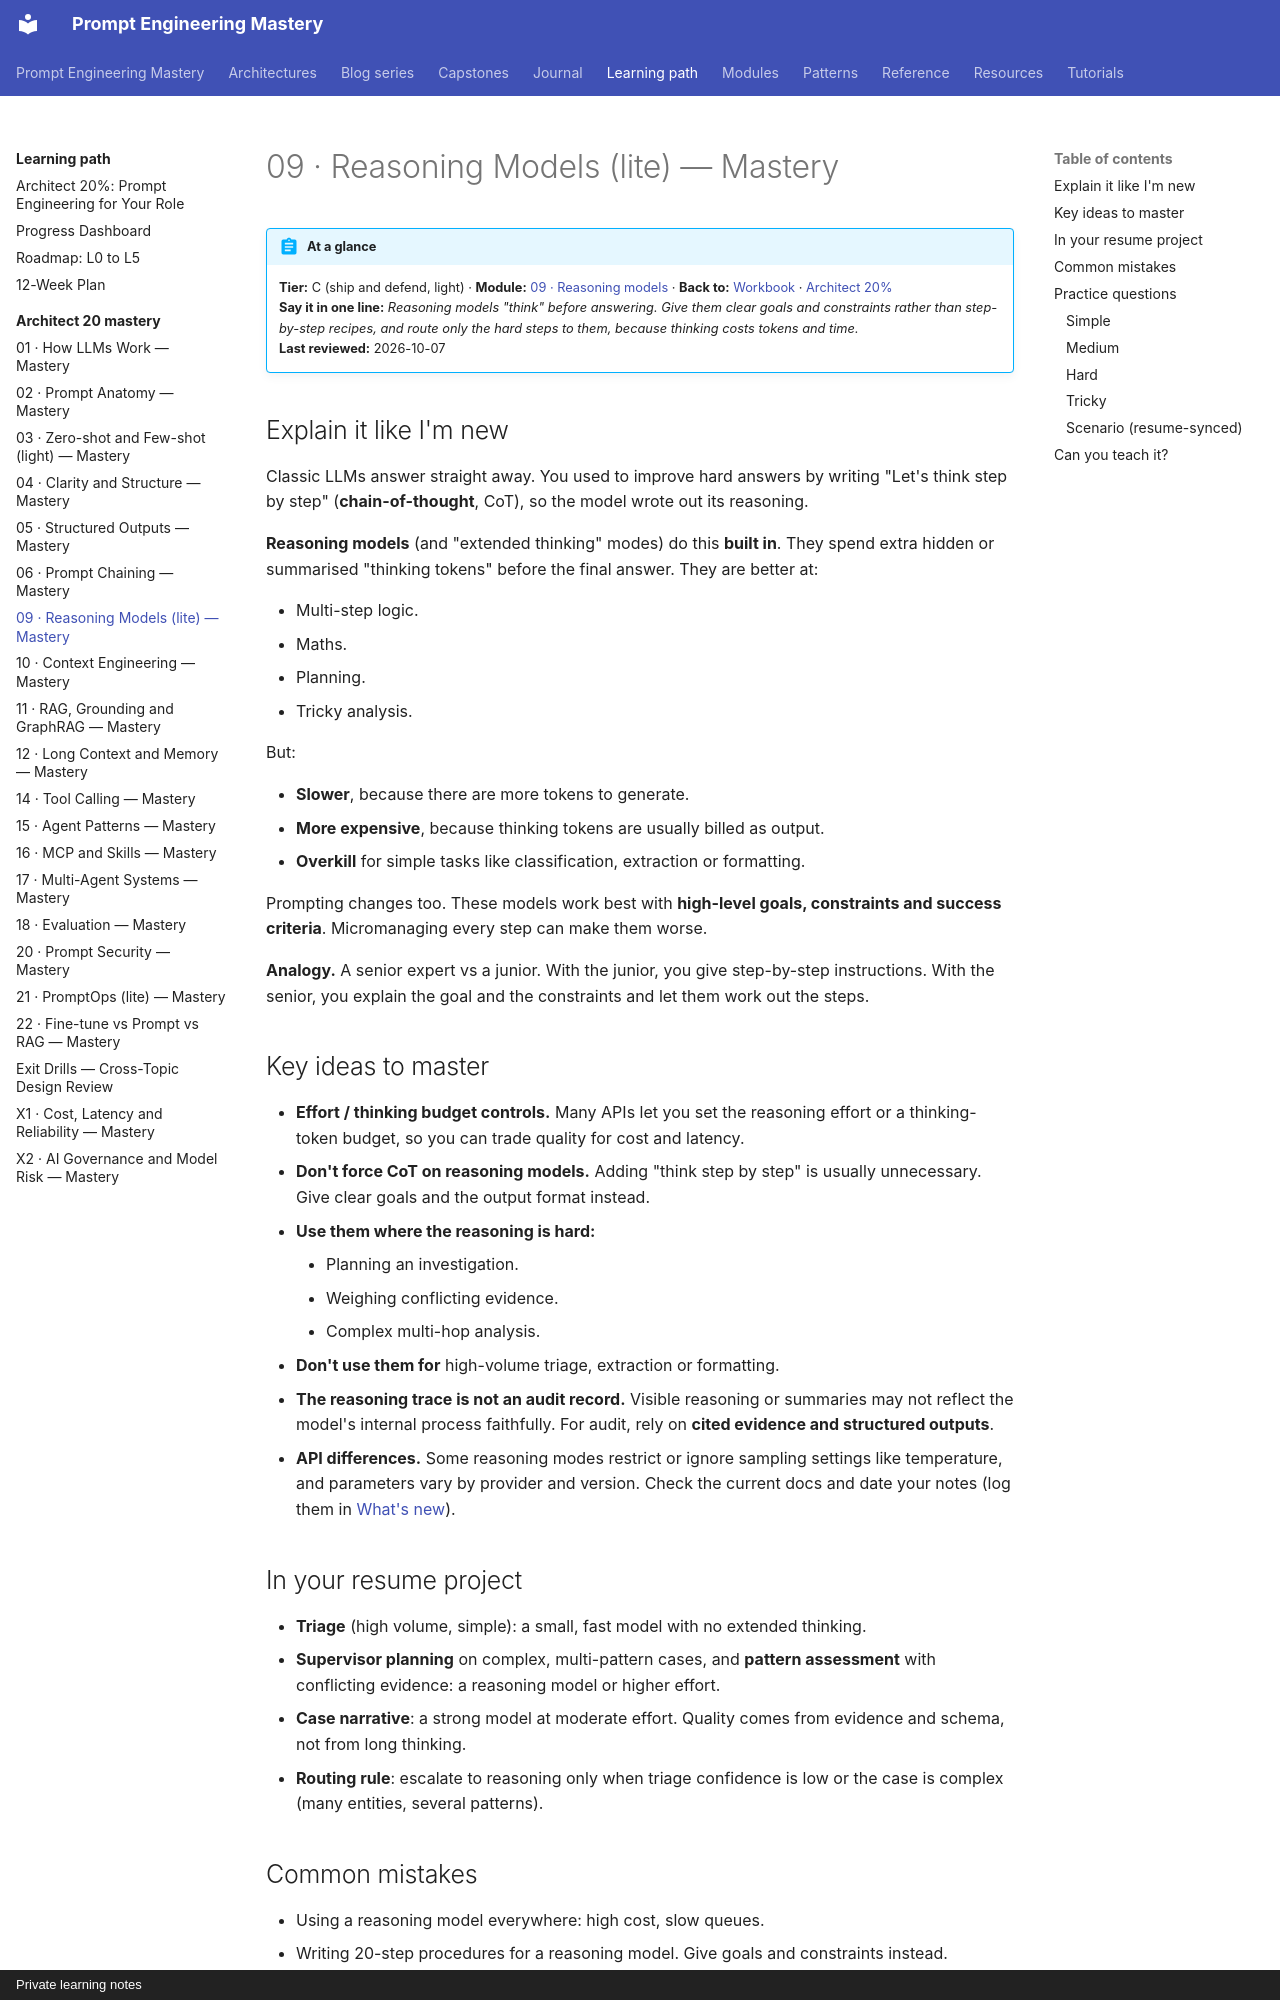

repository: atutorial5891-design/promptEngineering · page: learning-path/architect-20-mastery/09-reasoning-models/index.html · generator: mkdocs · copyright: Private learning notes

# 09 · Reasoning Models (lite) — Mastery

!!! abstract "At a glance"
    **Tier:** C (ship and defend, light) · **Module:** [09 · Reasoning models](../../modules/09-reasoning-models/index.md) · **Back to:** [Workbook](index.md) · [Architect 20%](../architect-20.md)  
    **Say it in one line:** *Reasoning models "think" before answering. Give them clear goals and constraints rather than step-by-step recipes, and route only the hard steps to them, because thinking costs tokens and time.*  
    **Last reviewed:** 2026-10-07

## Explain it like I'm new

Classic LLMs answer straight away. You used to improve hard answers by writing "Let's think step by step" (**chain-of-thought**, CoT), so the model wrote out its reasoning.

**Reasoning models** (and "extended thinking" modes) do this **built in**. They spend extra hidden or summarised "thinking tokens" before the final answer. They are better at:

- Multi-step logic.
- Maths.
- Planning.
- Tricky analysis.

But:

- **Slower**, because there are more tokens to generate.
- **More expensive**, because thinking tokens are usually billed as output.
- **Overkill** for simple tasks like classification, extraction or formatting.

Prompting changes too. These models work best with **high-level goals, constraints and success criteria**. Micromanaging every step can make them worse.

**Analogy.** A senior expert vs a junior. With the junior, you give step-by-step instructions. With the senior, you explain the goal and the constraints and let them work out the steps.

## Key ideas to master

- **Effort / thinking budget controls.** Many APIs let you set the reasoning effort or a thinking-token budget, so you can trade quality for cost and latency.
- **Don't force CoT on reasoning models.** Adding "think step by step" is usually unnecessary. Give clear goals and the output format instead.
- **Use them where the reasoning is hard:**
    - Planning an investigation.
    - Weighing conflicting evidence.
    - Complex multi-hop analysis.
- **Don't use them for** high-volume triage, extraction or formatting.
- **The reasoning trace is not an audit record.** Visible reasoning or summaries may not reflect the model's internal process faithfully. For audit, rely on **cited evidence and structured outputs**.
- **API differences.** Some reasoning modes restrict or ignore sampling settings like temperature, and parameters vary by provider and version. Check the current docs and date your notes (log them in [What's new](../../reference/whats-new.md)).

## In your resume project

- **Triage** (high volume, simple): a small, fast model with no extended thinking.
- **Supervisor planning** on complex, multi-pattern cases, and **pattern assessment** with conflicting evidence: a reasoning model or higher effort.
- **Case narrative**: a strong model at moderate effort. Quality comes from evidence and schema, not from long thinking.
- **Routing rule**: escalate to reasoning only when triage confidence is low or the case is complex (many entities, several patterns).

## Common mistakes

- Using a reasoning model everywhere: high cost, slow queues.
- Writing 20-step procedures for a reasoning model. Give goals and constraints instead.
- Treating the shown "thinking" as proof of why a decision was made.

---

## Practice questions
